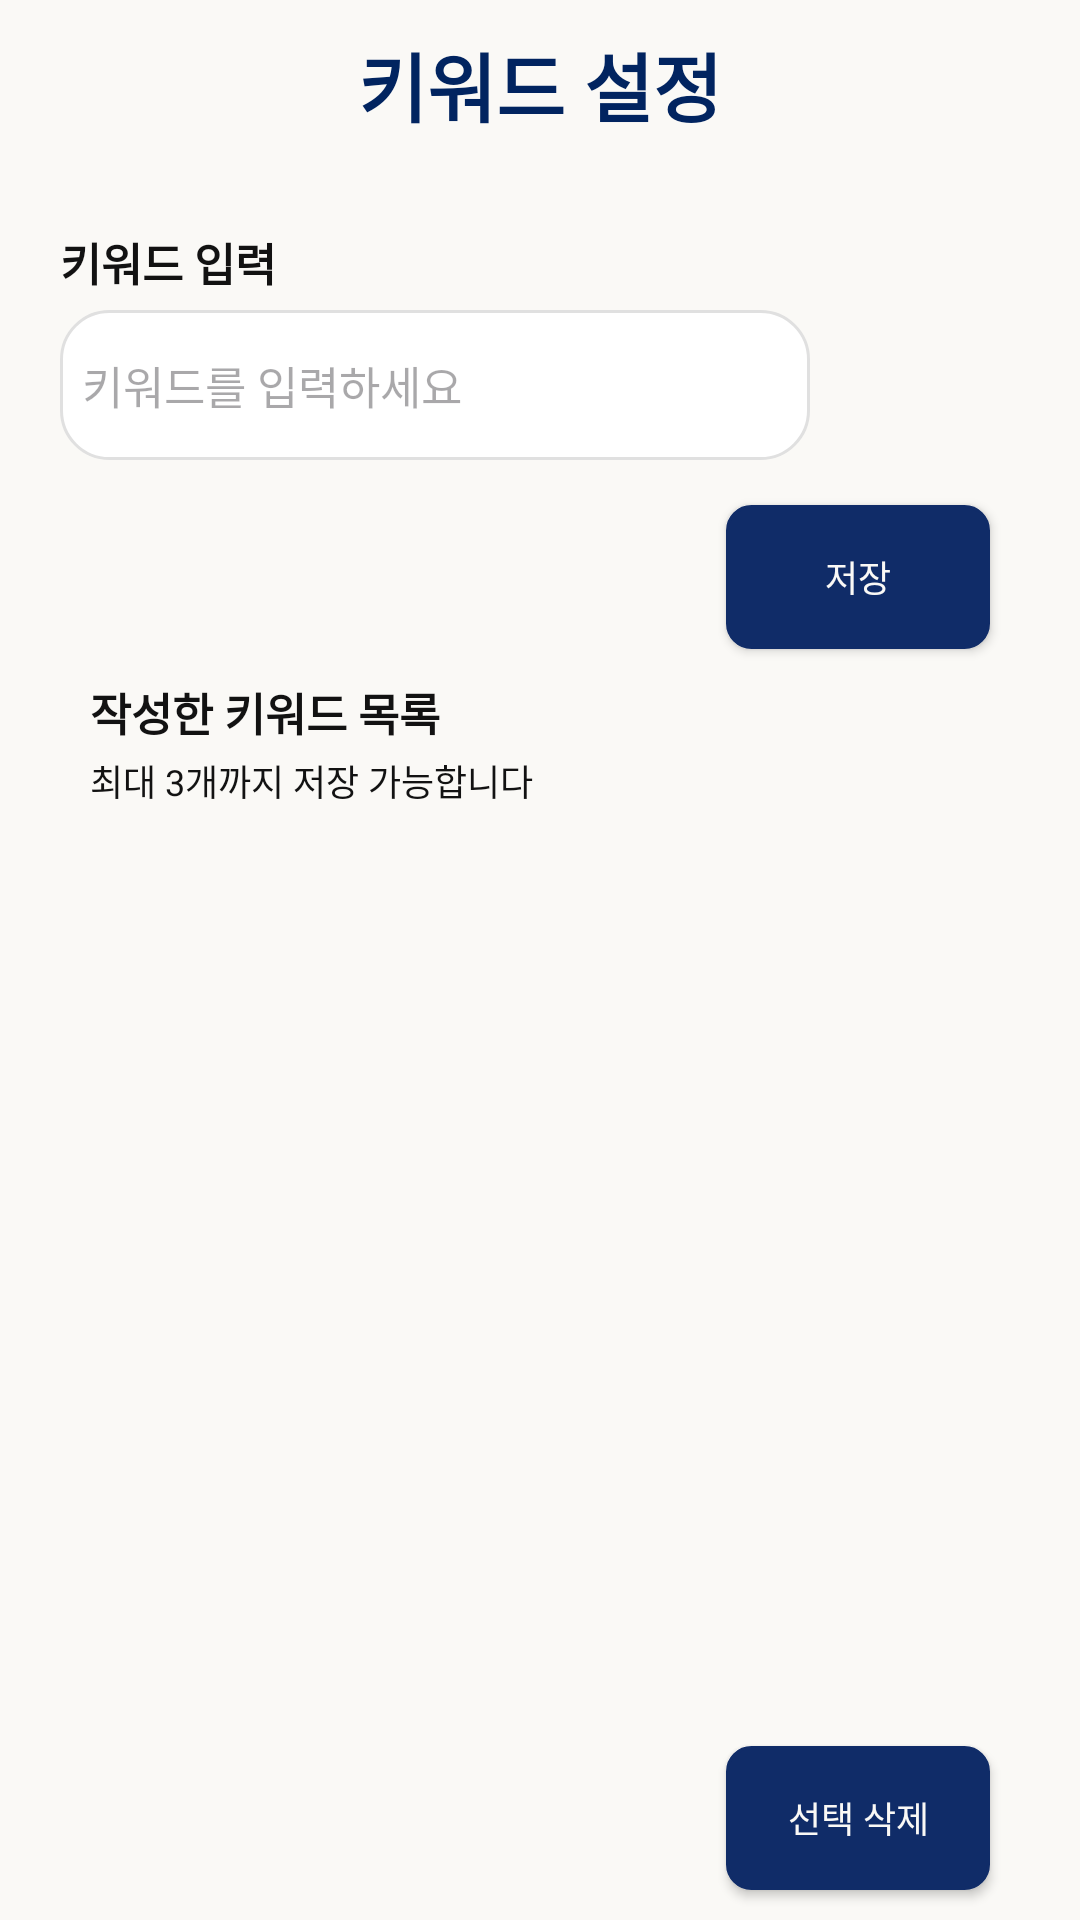

The Android layout XML behind this screen, and the referenced resources:
<!-- AndroidManifest.xml: application theme Theme.Pyeonyookfe -->
<!-- res/layout/activity_setting_keywords.xml -->
<?xml version="1.0" encoding="utf-8"?>
<LinearLayout xmlns:android="http://schemas.android.com/apk/res/android"
    android:layout_width="match_parent"
    android:layout_height="match_parent"
    android:orientation="vertical"
    android:background="#FAF9F6">

    
    <TextView
        android:layout_width="wrap_content"
        android:layout_height="wrap_content"
        android:text="키워드 설정"
        android:textSize="25sp"
        android:textColor="#012460"
        android:textStyle="bold"
        android:layout_gravity="center"
        android:layout_marginTop="10dp" />

    <TextView
        android:layout_width="match_parent"
        android:layout_height="wrap_content"
        android:text="키워드 입력"
        android:textSize="15sp"
        android:textColor="#121212"
        android:textStyle="bold"
        android:layout_marginTop="30dp"
        android:layout_marginLeft="20dp"/>

    <EditText
        android:id="@+id/et_keyword"
        android:layout_width="250dp"
        android:layout_height="50dp"
        android:background="@drawable/rounded_container"
        android:hint="  키워드를 입력하세요"
        android:textSize="15sp"
        android:layout_marginTop="5dp"
        android:layout_marginLeft="20dp"/>

    <androidx.appcompat.widget.AppCompatButton
        android:id="@+id/btn_saveKeyword"
        android:layout_width="wrap_content"
        android:layout_height="wrap_content"
        android:background="@drawable/button_background"
        android:text="저장"
        android:textColor="#FAF9F6"
        android:textSize="12sp"
        android:layout_gravity="right"
        android:layout_marginTop="15dp"
        android:layout_marginRight="30dp"/>

    <TextView
        android:layout_width="match_parent"
        android:layout_height="wrap_content"
        android:text="작성한 키워드 목록"
        android:textSize="15sp"
        android:textColor="#121212"
        android:textStyle="bold"
        android:layout_marginLeft="30dp"
        android:layout_marginTop="10dp"/>

    <TextView
        android:layout_width="match_parent"
        android:layout_height="wrap_content"
        android:text="최대 3개까지 저장 가능합니다"
        android:textSize="12sp"
        android:textColor="#121212"
        android:layout_marginLeft="30dp"
        android:layout_marginTop="3dp"/>


    <ScrollView
        android:layout_width="match_parent"
        android:layout_height="0dp"
        android:layout_weight="1"
        android:layout_marginTop="16dp">

        <LinearLayout
            android:id="@+id/keyword_container"
            android:layout_width="match_parent"
            android:layout_height="wrap_content"
            android:orientation="vertical" />
    </ScrollView>

    <androidx.appcompat.widget.AppCompatButton
        android:id="@+id/btn_deleteKeyword"
        android:layout_width="wrap_content"
        android:layout_height="wrap_content"
        android:background="@drawable/button_background"
        android:text="선택 삭제"
        android:textColor="#FAF9F6"
        android:textSize="12sp"
        android:layout_gravity="right"
        android:layout_marginTop="12dp"
        android:layout_marginRight="30dp"
        android:layout_marginBottom="10dp"/>

</LinearLayout>
<!-- resources referenced by this layout -->
<resources>
  <!-- drawable button_background (drawable) -->
  <?xml version="1.0" encoding="utf-8"?>
  <shape xmlns:android="http://schemas.android.com/apk/res/android"
      android:shape="rectangle">
  
      
      <solid android:color="#102C68" />
  
      
      <corners android:radius="8dp" />
  
      
      <stroke
          android:width="1dp"
          android:color="#102C68" />
  </shape>
  <!-- drawable rounded_container (drawable) -->
  <?xml version="1.0" encoding="utf-8"?>
  <shape xmlns:android="http://schemas.android.com/apk/res/android"
      android:shape="rectangle">
      <solid android:color="@color/white"/>
      <stroke android:width="1dp" android:color="#E0E0E0"/>
      <corners android:radius="16dp"/>
  </shape>
  <style name="Theme.Pyeonyookfe" parent="Base.Theme.Pyeonyookfe" />
  <color name="white">#FFFFFFFF</color>
  <style name="Base.Theme.Pyeonyookfe" parent="Theme.Material3.DayNight.NoActionBar">
          
          
      </style>
</resources>
